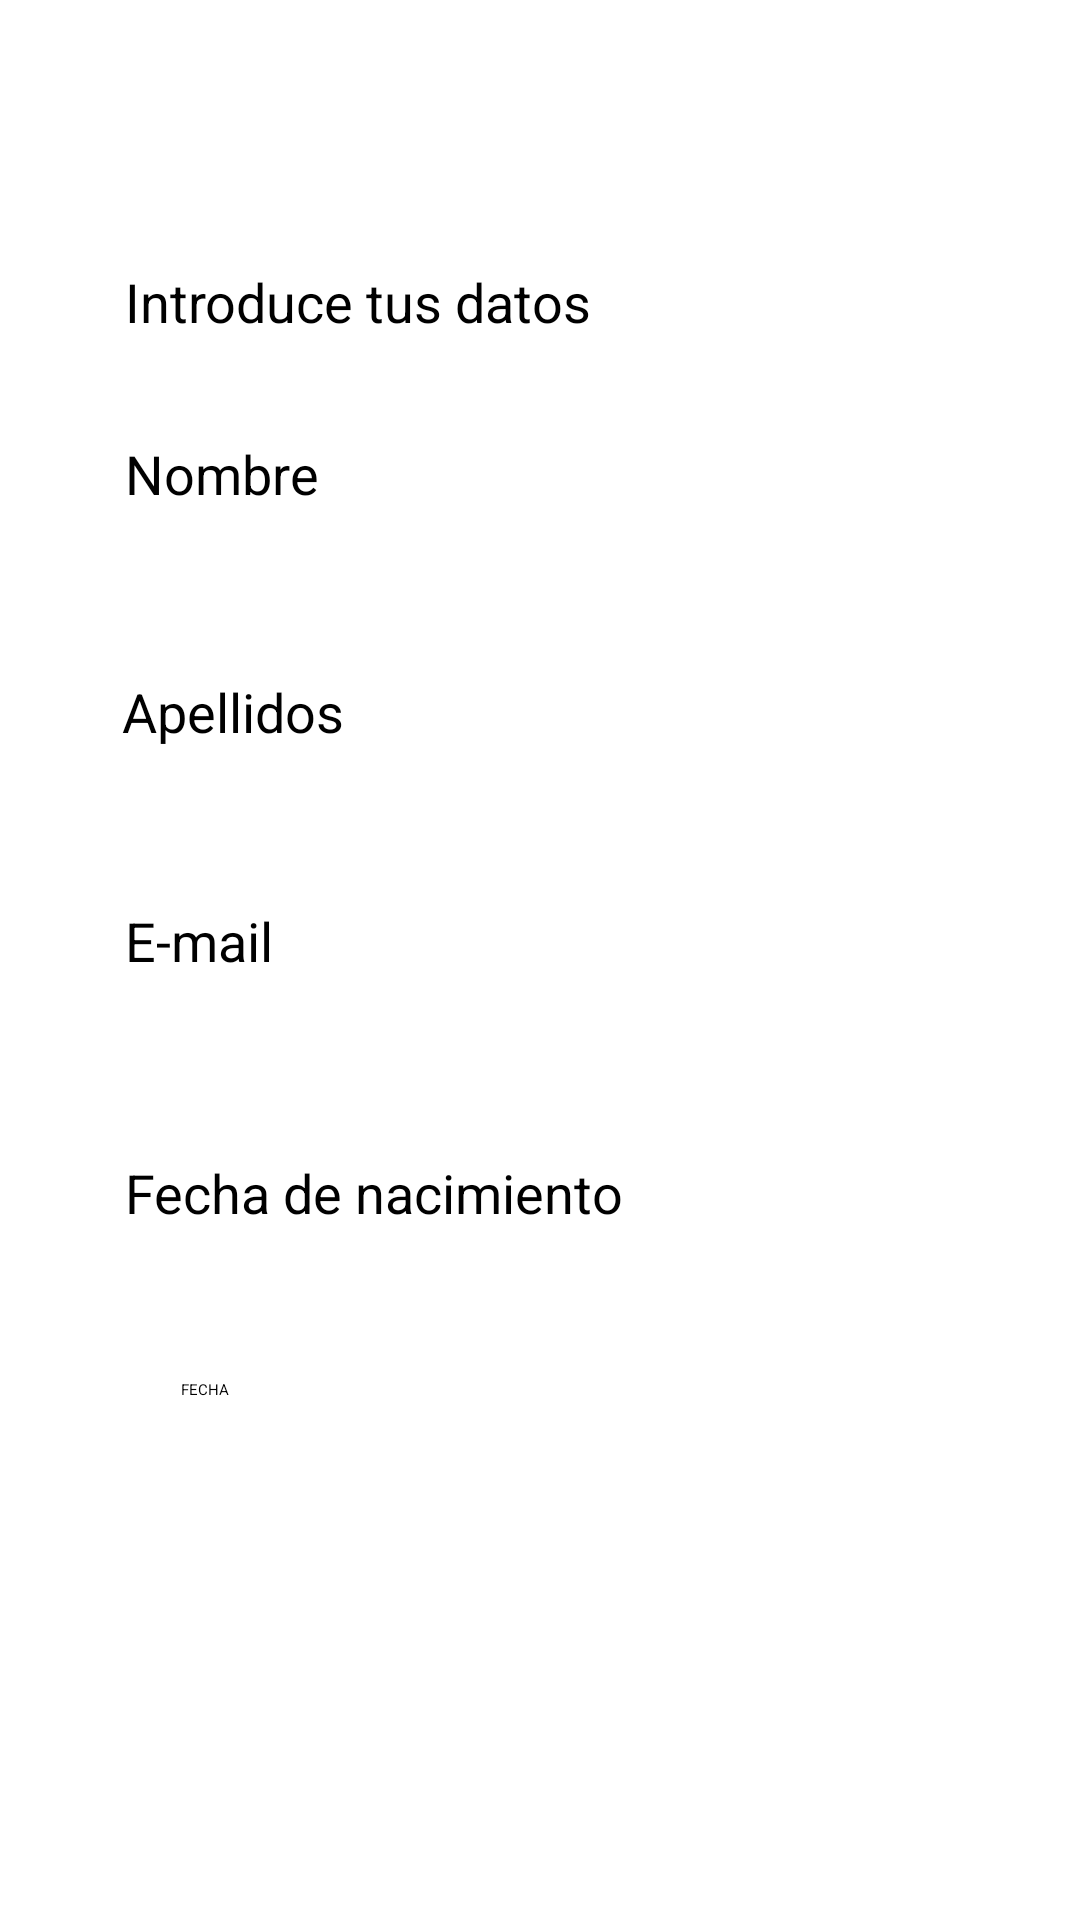

Reconstruct the res/layout file that produces this screen, plus the resources it refers to.
<!-- AndroidManifest.xml: application theme Theme.MapaEstaciones -->
<!-- res/layout/activity_registro_usuario.xml -->
<?xml version="1.0" encoding="utf-8"?>
<androidx.constraintlayout.widget.ConstraintLayout xmlns:android="http://schemas.android.com/apk/res/android"
    xmlns:app="http://schemas.android.com/apk/res-auto"
    xmlns:tools="http://schemas.android.com/tools"
    android:layout_width="match_parent"
    android:layout_height="match_parent"
    tools:context=".RegistroUsuario">

    <EditText
        android:id="@+id/formres_correo"
        android:layout_width="wrap_content"
        android:layout_height="wrap_content"
        android:ems="10"
        android:inputType="textEmailAddress"
        app:layout_constraintBottom_toBottomOf="parent"
        app:layout_constraintEnd_toEndOf="parent"
        app:layout_constraintHorizontal_bias="0.283"
        app:layout_constraintStart_toStartOf="parent"
        app:layout_constraintTop_toTopOf="parent"
        app:layout_constraintVertical_bias="0.548" />

    <EditText
        android:id="@+id/formres_fecha"
        android:layout_width="wrap_content"
        android:layout_height="wrap_content"
        android:ems="10"
        android:inputType="date"
        app:layout_constraintBottom_toBottomOf="parent"
        app:layout_constraintEnd_toEndOf="parent"
        app:layout_constraintHorizontal_bias="0.92"
        app:layout_constraintStart_toStartOf="parent"
        app:layout_constraintTop_toTopOf="parent"
        app:layout_constraintVertical_bias="0.723" />

    <EditText
        android:id="@+id/formres_nombre"
        android:layout_width="wrap_content"
        android:layout_height="wrap_content"
        android:ems="10"
        android:inputType="textPersonName"
        app:layout_constraintBottom_toBottomOf="parent"
        app:layout_constraintEnd_toEndOf="parent"
        app:layout_constraintHorizontal_bias="0.283"
        app:layout_constraintStart_toStartOf="parent"
        app:layout_constraintTop_toTopOf="parent"
        app:layout_constraintVertical_bias="0.282" />

    <EditText
        android:id="@+id/formres_apellidos"
        android:layout_width="wrap_content"
        android:layout_height="wrap_content"
        android:ems="10"
        android:inputType="textPersonName"
        app:layout_constraintBottom_toBottomOf="parent"
        app:layout_constraintEnd_toEndOf="parent"
        app:layout_constraintHorizontal_bias="0.283"
        app:layout_constraintStart_toStartOf="parent"
        app:layout_constraintTop_toTopOf="parent"
        app:layout_constraintVertical_bias="0.416" />

    <Button
        android:id="@+id/bfechaRegistro"
        android:layout_width="wrap_content"
        android:layout_height="wrap_content"
        android:onClick="onClick"
        android:text="FECHA"
        app:layout_constraintBottom_toBottomOf="parent"
        app:layout_constraintEnd_toEndOf="parent"
        app:layout_constraintHorizontal_bias="0.176"
        app:layout_constraintStart_toStartOf="parent"
        app:layout_constraintTop_toTopOf="parent"
        app:layout_constraintVertical_bias="0.726" />

    <TextView
        android:id="@+id/cartel_introducedatos_registro"
        android:layout_width="221dp"
        android:layout_height="36dp"
        android:text="Introduce tus datos"
        android:textSize="18sp"
        app:layout_constraintBottom_toBottomOf="parent"
        app:layout_constraintEnd_toEndOf="parent"
        app:layout_constraintHorizontal_bias="0.3"
        app:layout_constraintStart_toStartOf="parent"
        app:layout_constraintTop_toTopOf="parent"
        app:layout_constraintVertical_bias="0.146" />

    <TextView
        android:id="@+id/cartel_Fecha_nacimiento"
        android:layout_width="221dp"
        android:layout_height="36dp"
        android:text="Fecha de nacimiento"
        android:textSize="18sp"
        app:layout_constraintBottom_toBottomOf="parent"
        app:layout_constraintEnd_toEndOf="parent"
        app:layout_constraintHorizontal_bias="0.3"
        app:layout_constraintStart_toStartOf="parent"
        app:layout_constraintTop_toTopOf="parent"
        app:layout_constraintVertical_bias="0.638" />

    <TextView
        android:id="@+id/cartel_nombre_registro"
        android:layout_width="221dp"
        android:layout_height="36dp"
        android:text="Nombre"
        android:textSize="18sp"
        app:layout_constraintBottom_toBottomOf="parent"
        app:layout_constraintEnd_toEndOf="parent"
        app:layout_constraintHorizontal_bias="0.3"
        app:layout_constraintStart_toStartOf="parent"
        app:layout_constraintTop_toTopOf="parent"
        app:layout_constraintVertical_bias="0.241" />

    <TextView
        android:id="@+id/cartel_registro_correo"
        android:layout_width="221dp"
        android:layout_height="36dp"
        android:text="E-mail"
        android:textSize="18sp"
        app:layout_constraintBottom_toBottomOf="parent"
        app:layout_constraintEnd_toEndOf="parent"
        app:layout_constraintHorizontal_bias="0.3"
        app:layout_constraintStart_toStartOf="parent"
        app:layout_constraintTop_toTopOf="parent"
        app:layout_constraintVertical_bias="0.499" />

    <TextView
        android:id="@+id/cartel_registro_apellidos"
        android:layout_width="232dp"
        android:layout_height="43dp"
        android:text="Apellidos"
        android:textSize="18sp"
        app:layout_constraintBottom_toBottomOf="parent"
        app:layout_constraintEnd_toEndOf="parent"
        app:layout_constraintHorizontal_bias="0.318"
        app:layout_constraintStart_toStartOf="parent"
        app:layout_constraintTop_toTopOf="parent"
        app:layout_constraintVertical_bias="0.377" />

</androidx.constraintlayout.widget.ConstraintLayout>
<!-- resources referenced by this layout -->
<resources>
  <style name="Theme.MapaEstaciones" parent="Theme.MaterialComponents.DayNight.DarkActionBar">
          
          <item name="colorPrimary">@color/black</item>
          <item name="colorPrimaryVariant">@color/light_black</item>
          <item name="colorOnPrimary">@color/black</item>
          
          <item name="colorSecondary">@color/yellow</item>
          <item name="colorSecondaryVariant">@color/yellow2</item>
          <item name="colorOnSecondary">@color/black</item>
          
          <item name="android:statusBarColor" tools:targetApi="l">?attr/colorPrimaryVariant</item>
          
      </style>
  <color name="black">#FF000000</color>
  <color name="light_black">#6E6767</color>
  <color name="yellow">#FFFC00</color>
  <color name="yellow2">#C8BC50</color>
</resources>
